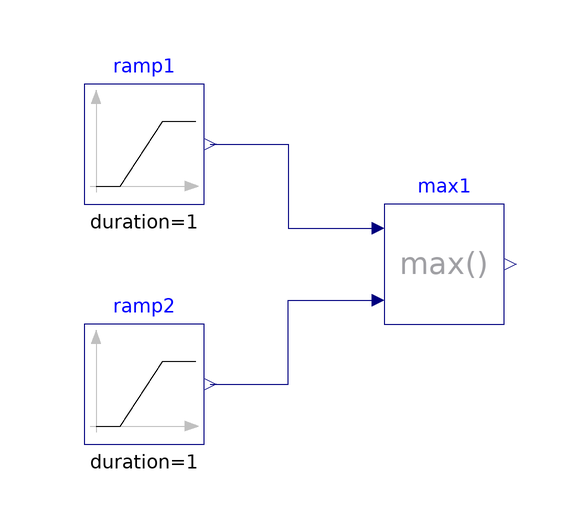

The component connection diagram of the Modelica model below, drawn from its own Placement and Line annotations.

model Max
  "Validation model for the Max block"
  BuildingsLite.Controls.OBC.CDL.Reals.Max max1
    "Block that pass through the largest signal"
    annotation (Placement(transformation(extent={{-10,-10},{10,10}})));
  BuildingsLite.Controls.OBC.CDL.Reals.Sources.Ramp ramp1(
    duration=1,
    offset=-2,
    height=4)
    "Block that generates ramp signal"
    annotation (Placement(transformation(extent={{-60,10},{-40,30}})));
  BuildingsLite.Controls.OBC.CDL.Reals.Sources.Ramp ramp2(
    duration=1,
    offset=-1,
    height=2)
    "Block that generates ramp signal"
    annotation (Placement(transformation(extent={{-60,-30},{-40,-10}})));

equation
  connect(ramp1.y,max1.u1)
    annotation (Line(points={{-39,20},{-26,20},{-26,6},{-12,6}},color={0,0,127}));
  connect(ramp2.y,max1.u2)
    annotation (Line(points={{-39,-20},{-26,-20},{-26,-6},{-12,-6}},color={0,0,127}));
  annotation (
    experiment(
      StopTime=1.0,
      Tolerance=1e-06),
    __Dymola_Commands(
      file="modelica://Buildings/Resources/Scripts/Dymola/Controls/OBC/CDL/Reals/Validation/Max.mos" "Simulate and plot"),
    Documentation(
      info="<html>
<p>
Validation test for the block
<a href=\"modelica://BuildingsLite.Controls.OBC.CDL.Reals.Max\">
BuildingsLite.Controls.OBC.CDL.Reals.Max</a>.
</p>
<p>
The input <code>u1</code> varies from <i>-2</i> to <i>+2</i>, input <code>u2</code> varies from <i>-1</i> to <i>+1</i>.
</p>
</html>",
      revisions="<html>
<ul>
<li>
March 22, 2017, by Jianjun Hu:<br/>
First implementation.
</li>
</ul>
</html>"),
    Icon(
      graphics={
        Ellipse(
          lineColor={75,138,73},
          fillColor={255,255,255},
          fillPattern=FillPattern.Solid,
          extent={{-100,-100},{100,100}}),
        Polygon(
          lineColor={0,0,255},
          fillColor={75,138,73},
          pattern=LinePattern.None,
          fillPattern=FillPattern.Solid,
          points={{-36,60},{64,0},{-36,-60},{-36,60}})}));
end Max;